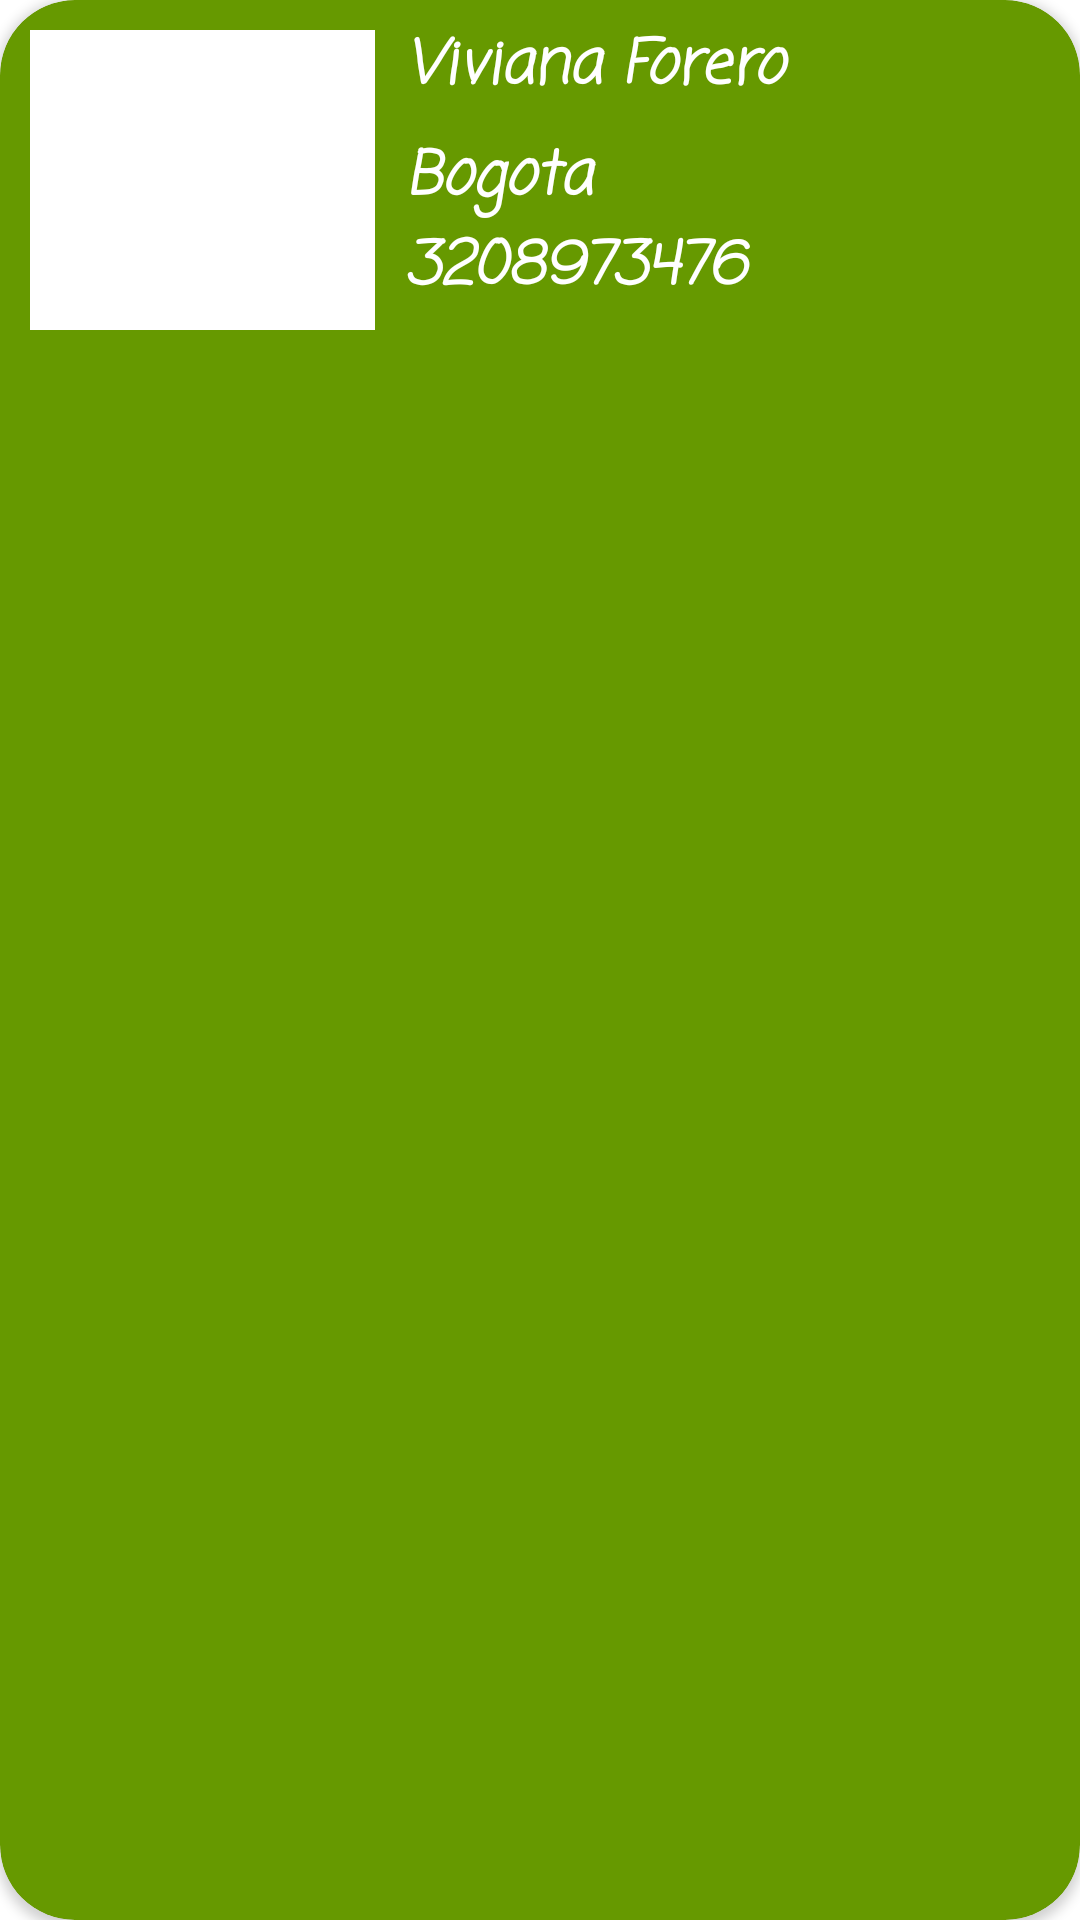

Write the Android layout XML for this screen, with the resource values it uses.
<!-- AndroidManifest.xml: application theme Theme.Paseando_pet -->
<!-- res/layout/card_paseador.xml -->
<?xml version="1.0" encoding="utf-8"?>
<androidx.cardview.widget.CardView xmlns:android="http://schemas.android.com/apk/res/android"
    xmlns:app="http://schemas.android.com/apk/res-auto"
    android:layout_width="match_parent"
    android:layout_height="wrap_content"
    android:layout_margin="10dp"
    android:backgroundTint="@android:color/holo_green_dark"
    android:padding="10dp"
    app:cardCornerRadius="25dp">


    <LinearLayout
        android:layout_width="match_parent"
        android:layout_height="wrap_content"
        android:orientation="horizontal">

        <ImageView
            android:id="@+id/foto"
            android:layout_width="250dp"
            android:layout_height="100dp"
            android:layout_margin="10dp"
            android:layout_weight="1"
            android:background="@color/white" />

        <LinearLayout
            android:layout_width="match_parent"
            android:layout_height="wrap_content"
            android:layout_weight="1"
            android:orientation="vertical">

            <TextView
                android:id="@+id/nombreP"
                android:layout_width="match_parent"
                android:layout_height="30dp"
                android:layout_marginTop="7dp"
                android:layout_marginRight="7dp"
                android:layout_marginBottom="7dp"
                android:fontFamily="casual"
                android:text="Viviana Forero"
                android:textAlignment="textStart"
                android:textColor="@color/white"
                android:textSize="20sp"
                android:textStyle="bold|italic" />

            <TextView
                android:id="@+id/ciudadP"
                android:layout_width="match_parent"
                android:layout_height="30dp"
                android:layout_marginRight="7dp"
                android:fontFamily="casual"
                android:text="Bogota"
                android:textAlignment="textStart"
                android:textColor="@color/white"
                android:textSize="20sp"
                android:textStyle="bold|italic" />

            <TextView
                android:id="@+id/telefonoP"
                android:layout_width="match_parent"
                android:layout_height="30dp"
                android:layout_marginRight="7dp"
                android:fontFamily="casual"
                android:text="3208973476"
                android:textAlignment="textStart"
                android:textColor="@color/white"
                android:textSize="20sp"
                android:textStyle="bold|italic" />

        </LinearLayout>
    </LinearLayout>
</androidx.cardview.widget.CardView>
<!-- resources referenced by this layout -->
<resources>
  <color name="white">#FFFFFFFF</color>
  <style name="Theme.Paseando_pet" parent="Theme.MaterialComponents.DayNight.DarkActionBar">
          
          <item name="colorPrimary">@color/purple_500</item>
          <item name="colorPrimaryVariant">@color/purple_700</item>
          <item name="colorOnPrimary">@color/white</item>
          
          <item name="colorSecondary">@color/teal_200</item>
          <item name="colorSecondaryVariant">@color/teal_700</item>
          <item name="colorOnSecondary">@color/black</item>
          
          <item name="android:statusBarColor">?attr/colorPrimaryVariant</item>
          
      </style>
  <color name="purple_500">#000b76</color>
  <color name="purple_700">#FF3700B3</color>
  <color name="teal_200">#FF03DAC5</color>
  <color name="teal_700">#FF018786</color>
  <color name="black">#FF000000</color>
</resources>
